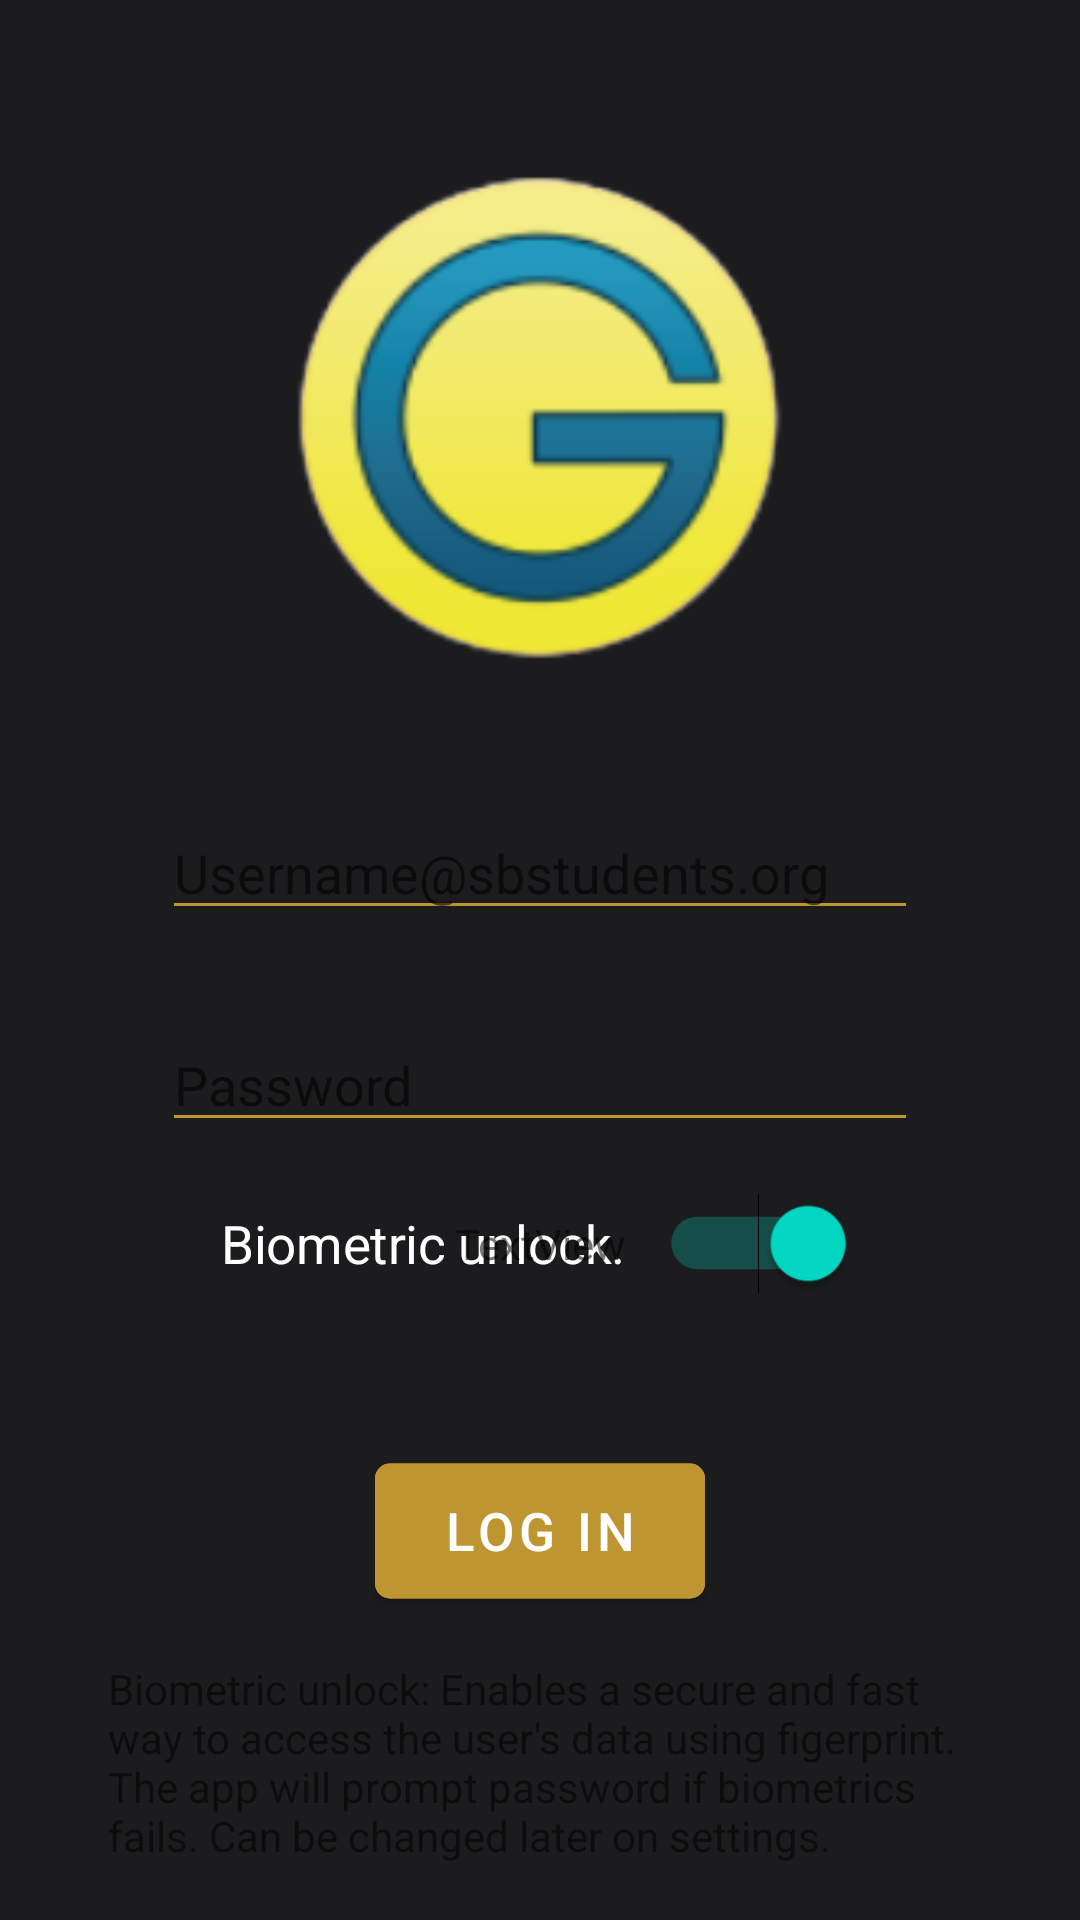

Android layout source for this screen:
<!-- AndroidManifest.xml: application theme Theme.12th_MobileDevFinalProject -->
<!-- res/layout/log_in.xml -->
<?xml version="1.0" encoding="utf-8"?>
<androidx.constraintlayout.widget.ConstraintLayout xmlns:android="http://schemas.android.com/apk/res/android"
    xmlns:app="http://schemas.android.com/apk/res-auto"
    xmlns:tools="http://schemas.android.com/tools"
    android:layout_width="match_parent"
    android:layout_height="match_parent"
    android:background="#1C1C1E"
    tools:context=".log_in.LogIn">

    <com.google.android.material.textfield.TextInputEditText
        android:id="@+id/editText_userName"
        android:layout_width="wrap_content"
        android:layout_height="wrap_content"
        android:backgroundTint="@color/primary"
        android:ems="12"
        android:hint="Username@sbstudents.org"
        android:inputType="textPersonName"
        app:layout_constraintEnd_toEndOf="parent"
        app:layout_constraintHorizontal_bias="0.5"
        app:layout_constraintStart_toStartOf="parent"
        app:layout_constraintTop_toTopOf="@+id/guideline4" />

    <com.google.android.material.textfield.TextInputEditText
        android:id="@+id/editText_password"
        android:layout_width="wrap_content"
        android:layout_height="wrap_content"
        android:backgroundTint="@color/primary"
        android:ems="12"
        android:hint="Password"
        android:inputType="textPassword"
        app:layout_constraintEnd_toEndOf="@+id/editText_userName"
        app:layout_constraintHorizontal_bias="0.5"
        app:layout_constraintStart_toStartOf="@+id/editText_userName"
        app:layout_constraintTop_toTopOf="@+id/guideline5" />

    <com.google.android.material.button.MaterialButton
        android:id="@+id/button_logIn"
        android:layout_width="wrap_content"
        android:layout_height="wrap_content"
        android:backgroundTint="@color/primary"
        android:scaleX="1.25"
        android:scaleY="1.25"
        android:text="Log in"
        app:layout_constraintBottom_toBottomOf="parent"
        app:layout_constraintEnd_toEndOf="@+id/editText_password"
        app:layout_constraintHorizontal_bias="0.5"
        app:layout_constraintStart_toStartOf="@+id/editText_password"
        app:layout_constraintTop_toBottomOf="@+id/editText_password" />

    <ImageView
        android:id="@+id/textView_logIn"
        android:layout_width="0dp"
        android:layout_height="0dp"
        android:padding="30dp"
        android:src="@drawable/genesis_logo"
        android:textColor="@color/primary"
        android:textSize="50dp"
        app:layout_constraintBottom_toTopOf="@+id/guideline4"
        app:layout_constraintEnd_toStartOf="@+id/guideline3"
        app:layout_constraintHorizontal_bias="0.5"
        app:layout_constraintStart_toStartOf="@+id/guideline2"
        app:layout_constraintTop_toTopOf="parent" />

    <Switch
        android:id="@+id/login_switch_biometric"
        android:layout_width="wrap_content"
        android:layout_height="wrap_content"
        android:checked="true"
        android:scaleX="1.25"
        android:scaleY="1.25"
        android:switchPadding="5dp"
        android:text="Biometric unlock. "
        android:textColor="@color/white"
        android:theme="@style/SCBSwitch"
        app:layout_constraintBottom_toTopOf="@+id/button_logIn"
        app:layout_constraintEnd_toEndOf="@+id/button_logIn"
        app:layout_constraintStart_toStartOf="@+id/button_logIn"
        app:layout_constraintTop_toBottomOf="@+id/editText_password"
        app:layout_constraintVertical_bias="0.26" />


    <com.google.android.material.textview.MaterialTextView
        android:id="@+id/textView"
        android:layout_width="0dp"
        android:layout_height="wrap_content"
        android:text="Biometric unlock: Enables a secure and fast way to access the user's data using figerprint. The app will prompt password if biometrics fails. Can be changed later on settings. "
        app:layout_constraintBottom_toBottomOf="parent"
        app:layout_constraintEnd_toStartOf="@+id/guideline3"
        app:layout_constraintStart_toStartOf="@+id/guideline2"
        app:layout_constraintTop_toBottomOf="@+id/button_logIn"
        app:layout_wrapBehaviorInParent="horizontal_only" />

    <androidx.constraintlayout.widget.Guideline
        android:id="@+id/guideline2"
        android:layout_width="wrap_content"
        android:layout_height="wrap_content"
        android:orientation="vertical"
        app:layout_constraintGuide_percent="0.1" />

    <androidx.constraintlayout.widget.Guideline
        android:id="@+id/guideline3"
        android:layout_width="wrap_content"
        android:layout_height="wrap_content"
        android:orientation="vertical"
        app:layout_constraintGuide_percent="0.9" />

    <androidx.constraintlayout.widget.Guideline
        android:id="@+id/guideline4"
        android:layout_width="wrap_content"
        android:layout_height="wrap_content"
        android:orientation="horizontal"
        app:layout_constraintGuide_percent="0.42" />

    <androidx.constraintlayout.widget.Guideline
        android:id="@+id/guideline5"
        android:layout_width="wrap_content"
        android:layout_height="wrap_content"
        android:orientation="horizontal"
        app:layout_constraintGuide_percent="0.53" />

    <TextView
        android:id="@+id/textView_loginStatus"
        android:layout_width="wrap_content"
        android:layout_height="wrap_content"
        android:text="TextView"
        app:layout_constraintBottom_toBottomOf="@+id/login_switch_biometric"
        app:layout_constraintEnd_toEndOf="@+id/login_switch_biometric"
        app:layout_constraintStart_toStartOf="@+id/login_switch_biometric"
        app:layout_constraintTop_toTopOf="@+id/login_switch_biometric" />
</androidx.constraintlayout.widget.ConstraintLayout>
<!-- resources referenced by this layout -->
<resources>
  <color name="primary">#bd9531</color>
  <color name="white">#FFFFFFFF</color>
  <!-- drawable genesis_logo: png bitmap (drawable-v24, 22330 bytes) -->
  <style name="SCBSwitch" parent="Theme.AppCompat.Light">
          
          <item name="colorControlActivated">@color/primary</item>
  
          
          <item name="colorSwitchThumbNormal">#fff </item>
  
          
          <item name="android:colorForeground">#fff </item>
  
          <item name="android:color"> @color/primary </item>
          <item name="android:textColor"> @color/primary </item>
  
      </style>
  <style name="Theme.12th_MobileDevFinalProject" parent="Theme.MaterialComponents.DayNight.NoActionBar">
          
          <item name="colorPrimary">@color/purple_500</item>
          <item name="colorPrimaryVariant">@color/purple_700</item>
          <item name="colorOnPrimary">@color/white</item>
          
          <item name="colorSecondary">@color/teal_200</item>
          <item name="colorSecondaryVariant">@color/teal_700</item>
          <item name="colorOnSecondary">@color/black</item>
          
          <item name="android:statusBarColor" tools:targetApi="l">?attr/colorPrimaryVariant</item>
          
      </style>
  <color name="purple_500">#FF6200EE</color>
  <color name="purple_700">#FF3700B3</color>
  <color name="teal_200">#FF03DAC5</color>
  <color name="teal_700">#FF018786</color>
  <color name="black">#FF000000</color>
</resources>
